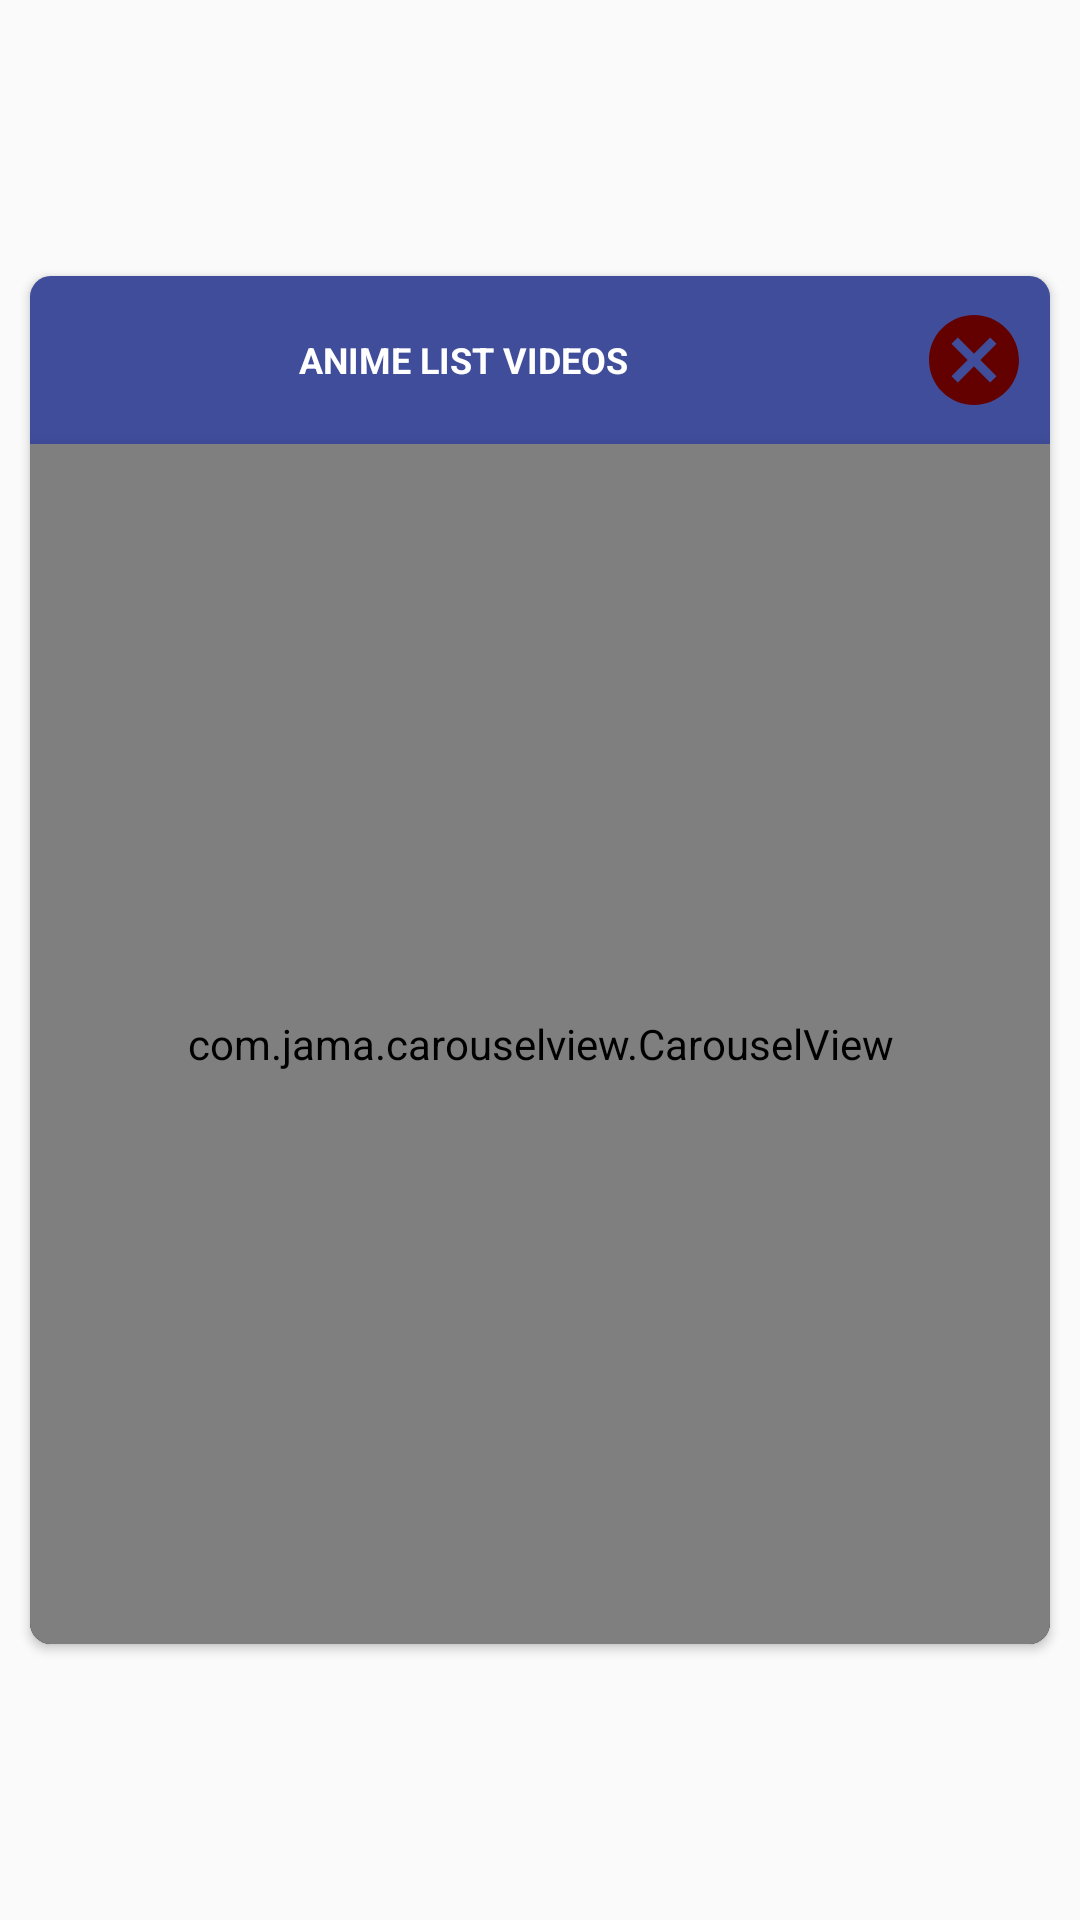

Layout XML and referenced resources for this Android screen:
<!-- AndroidManifest.xml: application theme AppTheme -->
<!-- res/layout/dialog_menu_webview.xml -->
<?xml version="1.0" encoding="utf-8"?>
<RelativeLayout xmlns:android="http://schemas.android.com/apk/res/android"
    android:layout_width="match_parent"
    android:layout_height="match_parent"
    xmlns:app="http://schemas.android.com/apk/res-auto"
    xmlns:tools="http://schemas.android.com/tools"
    android:background="@color/transparent">

    <androidx.cardview.widget.CardView
        android:layout_width="match_parent"
        android:layout_height="wrap_content"
        android:layout_margin="10dp"
        app:cardCornerRadius="7dp"
        android:layout_centerInParent="true">
        <LinearLayout
            android:layout_width="match_parent"
            android:layout_height="match_parent"
            android:orientation="vertical"
            android:background="@color/color_black_semi_trans">

            <LinearLayout
                android:orientation="horizontal"
                android:layout_width="match_parent"
                android:gravity="center"
                android:background="@color/color_primary_semi_trans"
                android:layout_height="56dp">
                <TextView
                    android:layout_weight=".85"
                    android:id="@+id/dialog_title"
                    android:layout_width="0dp"
                    android:layout_height="match_parent"
                    android:text="@string/app_name"
                    android:gravity="center"
                    android:textAllCaps="true"
                    android:textColor="@color/white"
                    android:textSize="12sp"
                    android:textStyle="bold"
                    android:elevation="6dp"

                    android:layout_margin="-5dp"/>

                <ImageButton
                    android:id="@+id/dialog_exit"
                    android:layout_weight=".15"
                    android:layout_width="0dp"
                    android:layout_height="match_parent"
                    android:background="@color/transparent"
                    android:scaleType="centerCrop"
                    android:padding="10dp"
                    android:src="@drawable/ic_cancel"/>

            </LinearLayout>

            <LinearLayout
                android:layout_width="match_parent"
                android:layout_height="400dp"
                android:orientation="vertical"
                android:elevation="4dp"
                android:background="@color/color_black_semi_trans">
                <com.jama.carouselview.CarouselView
                    android:id="@+id/carouselView_dialog"
                    android:layout_width="match_parent"
                    android:layout_height="match_parent"
                    app:carouselOffset="center"
                    app:enableSnapping="true"
                    app:indicatorAnimationType="scale"
                    app:indicatorPadding="3"
                    app:indicatorRadius="3"
                    app:indicatorSelectedColor="@color/colorSelect"
                    app:indicatorUnselectedColor="@color/colorUnselect"
                    app:resource="@layout/item_news"
                    app:scaleOnScroll="false"
                    app:setAutoPlay="true"
                    app:setAutoPlayDelay="20000"
                    app:size="1"
                    app:spacing="10" />

                <View
                    android:layout_width="match_parent"
                    android:layout_height="3dp"
                    android:layout_marginTop="5dp"
                    android:layout_marginBottom="5dp"
                    android:elevation="4dp"
                    android:background="@color/colorPrimary"/>

            </LinearLayout>

        </LinearLayout>
    </androidx.cardview.widget.CardView>

</RelativeLayout>
<!-- res/layout/item_news.xml (included above) -->
<?xml version="1.0" encoding="utf-8"?>
<LinearLayout xmlns:android="http://schemas.android.com/apk/res/android"
    xmlns:app="http://schemas.android.com/apk/res-auto"
    android:orientation="vertical"
    android:layout_width="match_parent"
    android:layout_height="220dp">

    <androidx.cardview.widget.CardView
        android:layout_width="match_parent"
        android:layout_height="match_parent"
        app:cardCornerRadius="0dp"
        android:elevation="4dp"
        app:cardElevation="5dp"
        app:cardMaxElevation="6dp">
        <RelativeLayout
            android:layout_width="match_parent"
            android:layout_height="match_parent">

            <TextView
                android:id="@+id/item_news_tv_status"
                android:layout_width="150dp"
                android:layout_height="wrap_content"
                android:rotation="45"
                android:background="@drawable/border_text_1"
                android:layout_alignParentEnd="true"
                android:elevation="10dp"
                android:gravity="center"
                android:textColor="#fff"
                android:textStyle="bold"
                android:textSize="12sp"
                android:paddingVertical="5dp"
                android:visibility="visible"
                android:layout_marginTop="10dp"
                android:layout_marginBottom="10dp"
                android:layout_marginLeft="0dp"
                android:layout_marginRight="-40dp"
                android:text="ESTADO\nCap: 9999" />

            <ImageView
                android:id="@+id/item_news_image_bg"
                android:layout_width="match_parent"
                android:layout_height="match_parent"
                android:background="#000"
                android:scaleType="centerCrop"
                android:layout_centerInParent="true"
                android:src="@drawable/ic_done_white_24dp"/>

            <ImageView
                android:id="@+id/item_news_image"
                android:layout_width="match_parent"
                android:layout_height="match_parent"
                android:background="#8C000000"
                android:elevation="3dp"
                android:layout_centerInParent="true"
                android:src="@drawable/ic_done_white_24dp"/>

            <TextView
                android:id="@+id/item_news_title"
                android:layout_width="match_parent"
                android:layout_height="wrap_content"
                android:text="@string/app_name"
                android:textStyle="bold"
                android:textColor="#FFFFFF"
                android:minLines="1"
                android:maxLines="2"
                android:gravity="center"
                android:elevation="7dp"
                android:layout_alignParentBottom="true"
                android:background="@drawable/border_text_2"
                android:layout_marginBottom="-2dp"
                android:layout_marginLeft="-2dp"
                android:layout_marginRight="-2dp"
                android:paddingBottom="3dp"
                android:paddingLeft="6dp"
                android:paddingRight="3dp"
                android:paddingTop="3dp"/>

        </RelativeLayout>
    </androidx.cardview.widget.CardView>

</LinearLayout>
<!-- resources referenced by this layout -->
<resources>
  <color name="colorPrimary">#001CB5</color>
  <color name="colorSelect">#0027FF</color>
  <color name="colorUnselect">#5C778C</color>
  <color name="color_black_semi_trans">#80000000</color>
  <color name="color_primary_semi_trans">#80001CB5</color>
  <color name="transparent">#00000000</color>
  <color name="white">#FFFFFF</color>
  <!-- drawable border_text_1 (drawable) -->
  <?xml version="1.0" encoding="utf-8"?>
  <shape xmlns:android="http://schemas.android.com/apk/res/android"
      android:shape="rectangle">
  
      <corners
          android:radius="7dp"
          />
  
      <stroke
          android:color="#00000000"
          android:width="4dp"/>
  
      <gradient
          android:angle="270"
          android:startColor="#BF34C33B"
          android:centerColor="#BF008106"
          android:endColor="#BF002E02"/>
  
  </shape>
  <!-- drawable border_text_2 (drawable) -->
  <?xml version="1.0" encoding="utf-8"?>
  <shape xmlns:android="http://schemas.android.com/apk/res/android"
      android:shape="rectangle">
  
      <corners
          android:radius="0dp"
          />
  
      <stroke
          android:color="#00000000"
          android:width="4dp"/>
  
      <gradient
          android:angle="270"
          android:startColor="#40595959"
          android:centerColor="#80171717"
          android:endColor="#D9000000"/>
  
  </shape>
  <!-- drawable ic_cancel (drawable) -->
  <vector android:height="24dp" android:tint="#630100"
      android:viewportHeight="24" android:viewportWidth="24"
      android:width="24dp" xmlns:android="http://schemas.android.com/apk/res/android">
      <path android:fillColor="#fff" android:pathData="M12,2C6.47,2 2,6.47 2,12s4.47,10 10,10 10,-4.47 10,-10S17.53,2 12,2zM17,15.59L15.59,17 12,13.41 8.41,17 7,15.59 10.59,12 7,8.41 8.41,7 12,10.59 15.59,7 17,8.41 13.41,12 17,15.59z"/>
  </vector>
  <string name="app_name">Anime List Videos</string>
  <style name="AppTheme" parent="Theme.AppCompat.Light.DarkActionBar">
          
          <item name="colorPrimary">@color/colorPrimary</item>
          <item name="colorPrimaryDark">@color/colorPrimaryDark</item>
          <item name="colorAccent">@color/colorAccent</item>
      </style>
  <color name="colorPrimaryDark">#000D55</color>
  <color name="colorAccent">#2196F3</color>
</resources>
